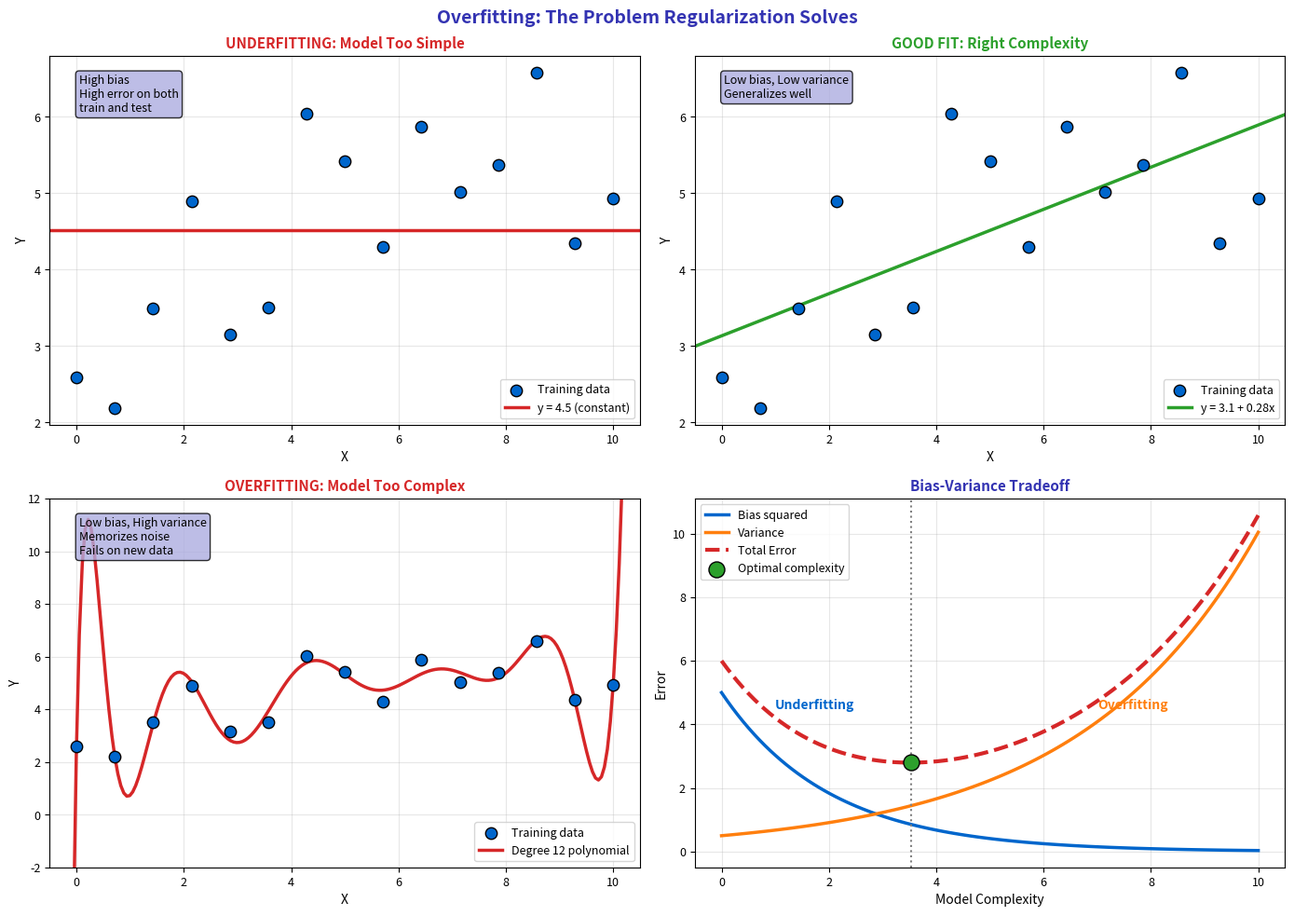

Write the Python code that produced this figure. (Note: this script raises an exception after producing the figure.)
"""Overfitting Visual - Why regularization is needed"""
import matplotlib.pyplot as plt
import numpy as np
from pathlib import Path

plt.rcParams.update({
    'font.size': 10,
    'axes.labelsize': 10,
    'axes.titlesize': 11,
    'xtick.labelsize': 9,
    'ytick.labelsize': 9,
    'legend.fontsize': 9,
    'figure.figsize': (10, 6),
    'figure.dpi': 150
})

MLPURPLE = '#3333B2'
MLLAVENDER = '#ADADE0'
MLBLUE = '#0066CC'
MLORANGE = '#FF7F0E'
MLGREEN = '#2CA02C'
MLRED = '#D62728'

np.random.seed(42)

fig, axes = plt.subplots(2, 2, figsize=(14, 10))
fig.suptitle('Overfitting: The Problem Regularization Solves', fontsize=14, fontweight='bold', color=MLPURPLE)

# Generate simple data with noise
n = 15
x = np.linspace(0, 10, n)
y_true = 2 + 0.5 * x  # True linear relationship
y = y_true + np.random.normal(0, 1.2, n)  # Noisy observations

x_plot = np.linspace(-0.5, 10.5, 200)

# Plot 1: Underfitting (too simple)
ax1 = axes[0, 0]
ax1.scatter(x, y, c=MLBLUE, s=80, edgecolors='black', zorder=5, label='Training data')

# Horizontal line (constant model)
ax1.axhline(y.mean(), color=MLRED, linewidth=2.5, label=f'y = {y.mean():.1f} (constant)')

ax1.set_title('UNDERFITTING: Model Too Simple', fontsize=11, fontweight='bold', color=MLRED)
ax1.set_xlabel('X', fontsize=10)
ax1.set_ylabel('Y', fontsize=10)
ax1.legend(fontsize=9)
ax1.grid(alpha=0.3)
ax1.text(0.05, 0.95, 'High bias\nHigh error on both\ntrain and test',
         transform=ax1.transAxes, fontsize=9, va='top',
         bbox=dict(boxstyle='round', facecolor=MLLAVENDER, alpha=0.8))

# Plot 2: Good fit (just right)
ax2 = axes[0, 1]
ax2.scatter(x, y, c=MLBLUE, s=80, edgecolors='black', zorder=5, label='Training data')

# Linear fit
slope = np.sum((x - x.mean()) * (y - y.mean())) / np.sum((x - x.mean())**2)
intercept = y.mean() - slope * x.mean()
ax2.plot(x_plot, intercept + slope * x_plot, color=MLGREEN, linewidth=2.5,
         label=f'y = {intercept:.1f} + {slope:.2f}x')

ax2.set_title('GOOD FIT: Right Complexity', fontsize=11, fontweight='bold', color=MLGREEN)
ax2.set_xlabel('X', fontsize=10)
ax2.set_ylabel('Y', fontsize=10)
ax2.legend(fontsize=9)
ax2.grid(alpha=0.3)
ax2.set_xlim(-0.5, 10.5)
ax2.text(0.05, 0.95, 'Low bias, Low variance\nGeneralizes well',
         transform=ax2.transAxes, fontsize=9, va='top',
         bbox=dict(boxstyle='round', facecolor=MLLAVENDER, alpha=0.8))

# Plot 3: Overfitting (too complex)
ax3 = axes[1, 0]
ax3.scatter(x, y, c=MLBLUE, s=80, edgecolors='black', zorder=5, label='Training data')

# High-degree polynomial (overfits)
degree = 12
coeffs = np.polyfit(x, y, degree)
y_overfit = np.polyval(coeffs, x_plot)

# Clip extreme values for visualization
y_overfit = np.clip(y_overfit, -5, 15)

ax3.plot(x_plot, y_overfit, color=MLRED, linewidth=2.5, label=f'Degree {degree} polynomial')

ax3.set_title('OVERFITTING: Model Too Complex', fontsize=11, fontweight='bold', color=MLRED)
ax3.set_xlabel('X', fontsize=10)
ax3.set_ylabel('Y', fontsize=10)
ax3.legend(fontsize=9)
ax3.grid(alpha=0.3)
ax3.set_xlim(-0.5, 10.5)
ax3.set_ylim(-2, 12)
ax3.text(0.05, 0.95, 'Low bias, High variance\nMemorizes noise\nFails on new data',
         transform=ax3.transAxes, fontsize=9, va='top',
         bbox=dict(boxstyle='round', facecolor=MLLAVENDER, alpha=0.8))

# Plot 4: Bias-Variance tradeoff
ax4 = axes[1, 1]

complexity = np.linspace(0, 10, 100)
bias_squared = 5 * np.exp(-0.5 * complexity)
variance = 0.5 * np.exp(0.3 * complexity)
total_error = bias_squared + variance + 0.5  # + irreducible error

ax4.plot(complexity, bias_squared, color=MLBLUE, linewidth=2.5, label='Bias squared')
ax4.plot(complexity, variance, color=MLORANGE, linewidth=2.5, label='Variance')
ax4.plot(complexity, total_error, color=MLRED, linewidth=3, linestyle='--', label='Total Error')

# Mark optimal
optimal_idx = np.argmin(total_error)
ax4.scatter([complexity[optimal_idx]], [total_error[optimal_idx]], c=MLGREEN, s=150,
            zorder=5, edgecolors='black', label='Optimal complexity')
ax4.axvline(complexity[optimal_idx], color='gray', linestyle=':', linewidth=1.5)

ax4.set_title('Bias-Variance Tradeoff', fontsize=11, fontweight='bold', color=MLPURPLE)
ax4.set_xlabel('Model Complexity', fontsize=10)
ax4.set_ylabel('Error', fontsize=10)
ax4.legend(fontsize=9)
ax4.grid(alpha=0.3)

# Add region labels
ax4.text(1, 4.5, 'Underfitting', fontsize=10, color=MLBLUE, fontweight='bold')
ax4.text(7, 4.5, 'Overfitting', fontsize=10, color=MLORANGE, fontweight='bold')

plt.tight_layout()
plt.savefig(Path(__file__).parent / 'chart.pdf', dpi=300, bbox_inches='tight')
plt.close()
